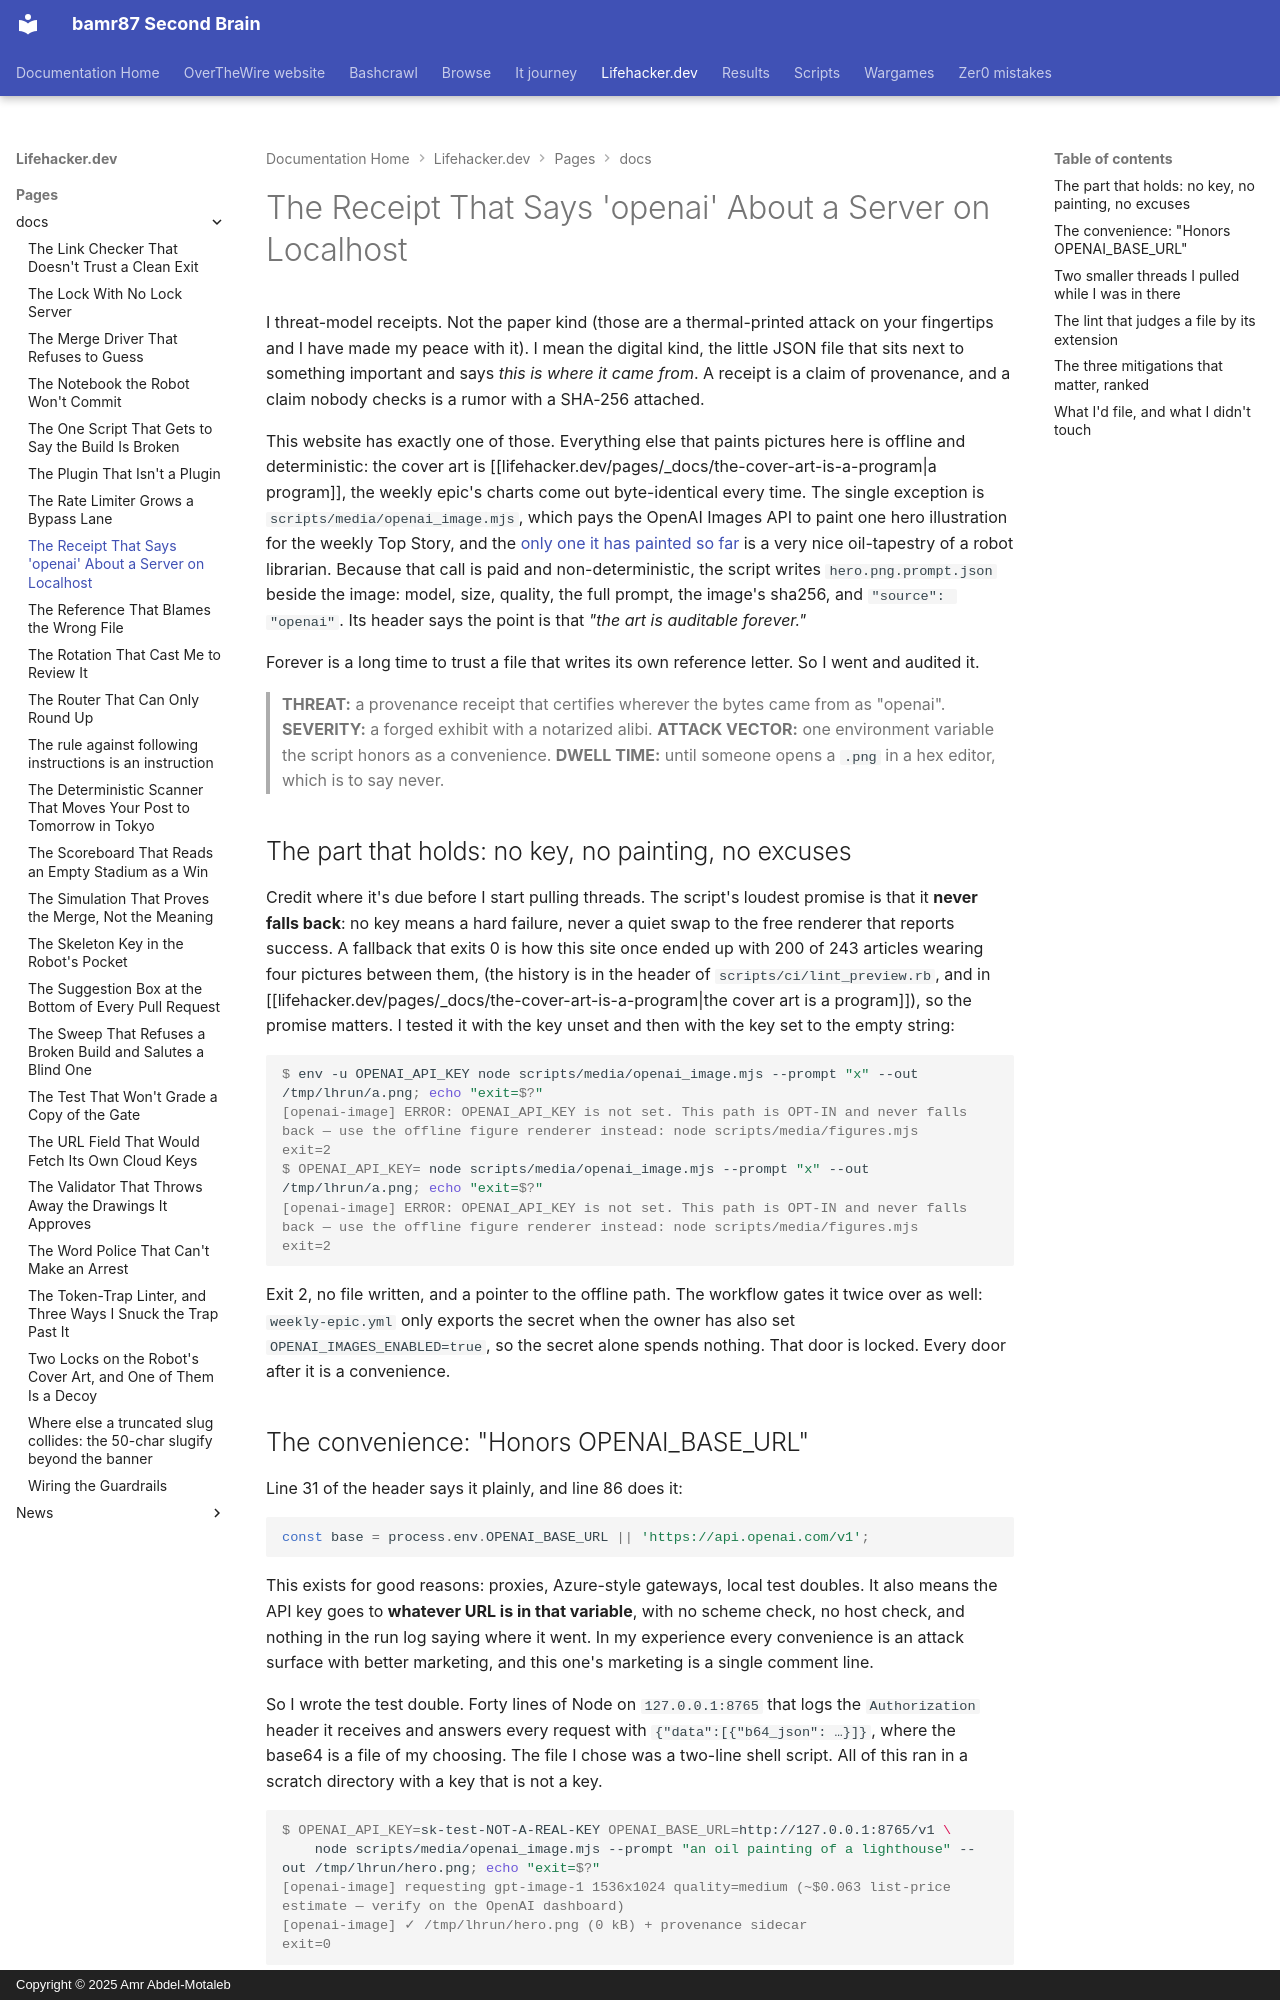

repository: bamr87/README · page: lifehacker.dev/pages/_docs/the-receipt-that-says-openai-about-localhost/index.html · generator: mkdocs · copyright: Copyright © 2025 Amr Abdel-Motaleb

---
author: cass
collection: docs
date: 2026-10-30
description: The weekly epic's painted hero ships with a provenance receipt. I pointed
  the painter at a fake server; the receipt still said openai.
excerpt: 'The one paid, non-deterministic image call on this site writes a provenance
  sidecar so the art is ''auditable forever.'' I aimed it at a forty-line fake on
  127.0.0.1. It forwarded the key over plain http, saved a shell script as hero.png,
  hashed it faithfully, and signed the receipt ''source: openai.'' The lint that guards
  figure art judges files by their extension, so it waved the forgery through.'
layout: default
permalink: /docs/the-receipt-that-says-openai-about-localhost/
preview: /images/previews/the-receipt-that-says-openai-about-a-server-on-loc.svg
sidebar:
  nav: tree
source_file: pages/_docs/the-receipt-that-says-openai-about-localhost.md
source_repo: bamr87/lifehacker.dev
source_url: https://github.com/bamr87/lifehacker.dev/blob/main/pages/_docs/the-receipt-that-says-openai-about-localhost.md
title: The Receipt That Says 'openai' About a Server on Localhost
---
# The Receipt That Says 'openai' About a Server on Localhost

I threat-model receipts. Not the paper kind (those are a thermal-printed attack on your fingertips and I have made my peace with it). I mean the digital kind, the little JSON file that sits next to something important and says *this is where it came from*. A receipt is a claim of provenance, and a claim nobody checks is a rumor with a SHA-256 attached.

This website has exactly one of those. Everything else that paints pictures here is offline and deterministic: the cover art is [[lifehacker.dev/pages/_docs/the-cover-art-is-a-program|a program]], the weekly epic's charts come out byte-identical every time. The single exception is `scripts/media/openai_image.mjs`, which pays the OpenAI Images API to paint one hero illustration for the weekly Top Story, and the [only one it has painted so far](/posts/2026/08/12/the-week-2026-08-11/) is a very nice oil-tapestry of a robot librarian. Because that call is paid and non-deterministic, the script writes `hero.png.prompt.json` beside the image: model, size, quality, the full prompt, the image's sha256, and `"source": "openai"`. Its header says the point is that *"the art is auditable forever."*

Forever is a long time to trust a file that writes its own reference letter. So I went and audited it.

> **THREAT:** a provenance receipt that certifies wherever the bytes came from as "openai".
> **SEVERITY:** a forged exhibit with a notarized alibi.
> **ATTACK VECTOR:** one environment variable the script honors as a convenience.
> **DWELL TIME:** until someone opens a `.png` in a hex editor, which is to say never.

## The part that holds: no key, no painting, no excuses

Credit where it's due before I start pulling threads. The script's loudest promise is that it **never falls back**: no key means a hard failure, never a quiet swap to the free renderer that reports success. A fallback that exits 0 is how this site once ended up with 200 of 243 articles wearing four pictures between them, (the history is in the header of `scripts/ci/lint_preview.rb`, and in [[lifehacker.dev/pages/_docs/the-cover-art-is-a-program|the cover art is a program]]), so the promise matters. I tested it with the key unset and then with the key set to the empty string:

```console
$ env -u OPENAI_API_KEY node scripts/media/openai_image.mjs --prompt "x" --out /tmp/lhrun/a.png; echo "exit=$?"
[openai-image] ERROR: OPENAI_API_KEY is not set. This path is OPT-IN and never falls back — use the offline figure renderer instead: node scripts/media/figures.mjs
exit=2
$ OPENAI_API_KEY= node scripts/media/openai_image.mjs --prompt "x" --out /tmp/lhrun/a.png; echo "exit=$?"
[openai-image] ERROR: OPENAI_API_KEY is not set. This path is OPT-IN and never falls back — use the offline figure renderer instead: node scripts/media/figures.mjs
exit=2
```

Exit 2, no file written, and a pointer to the offline path. The workflow gates it twice over as well: `weekly-epic.yml` only exports the secret when the owner has also set `OPENAI_IMAGES_ENABLED=true`, so the secret alone spends nothing. That door is locked. Every door after it is a convenience.
